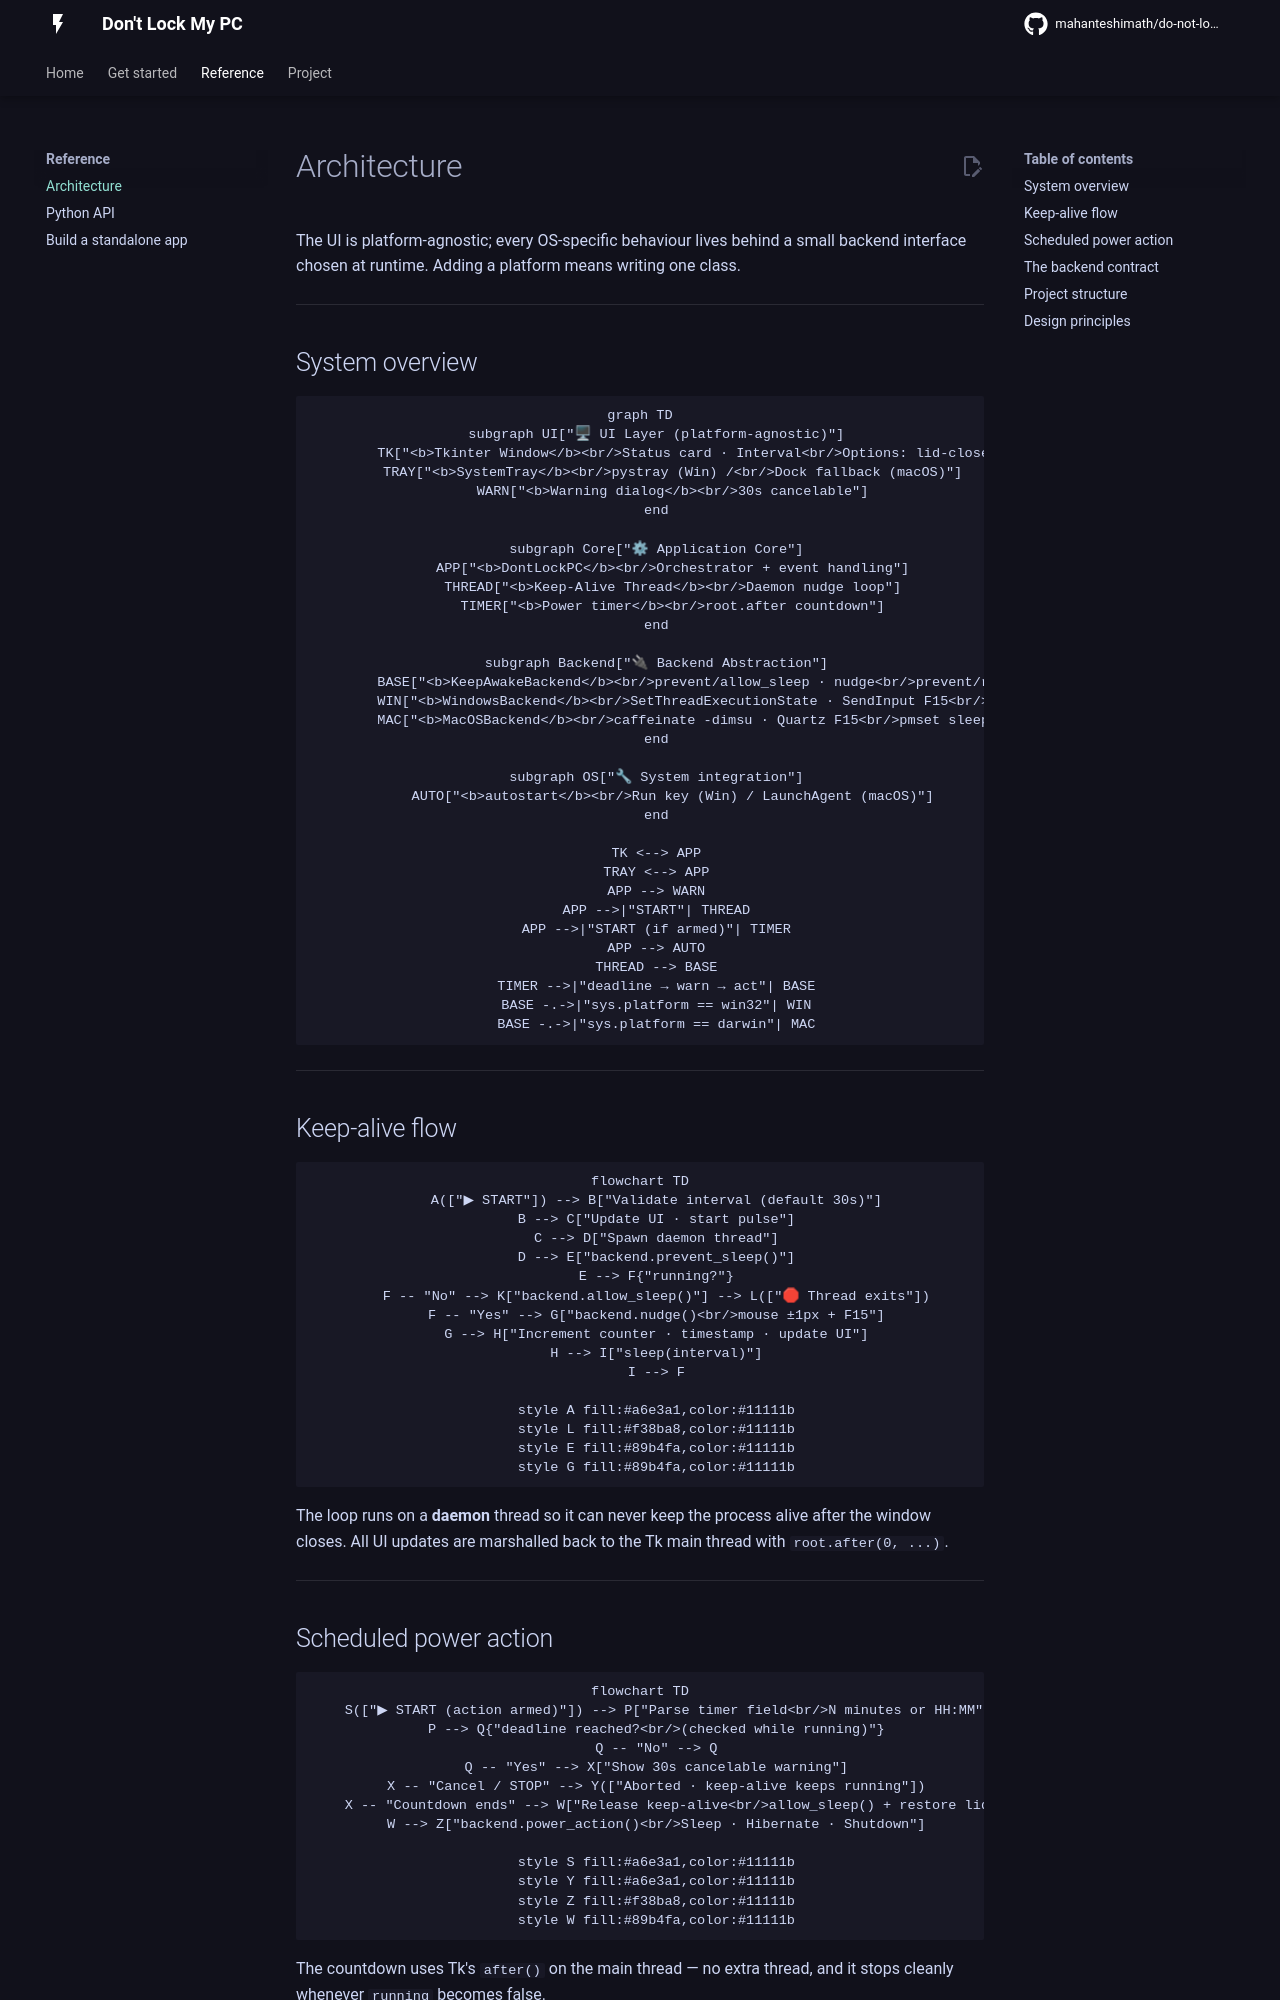

repository: mahanteshimath/do-not-lock-my-system · page: architecture/index.html · generator: mkdocs

# Architecture

The UI is platform-agnostic; every OS-specific behaviour lives behind a small
backend interface chosen at runtime. Adding a platform means writing one class.

---

## System overview

```mermaid
graph TD
    subgraph UI["🖥 UI Layer (platform-agnostic)"]
        TK["<b>Tkinter Window</b><br/>Status card · Interval<br/>Options: lid-close, autostart<br/>Scheduled power action"]
        TRAY["<b>SystemTray</b><br/>pystray (Win) /<br/>Dock fallback (macOS)"]
        WARN["<b>Warning dialog</b><br/>30s cancelable"]
    end

    subgraph Core["⚙ Application Core"]
        APP["<b>DontLockPC</b><br/>Orchestrator + event handling"]
        THREAD["<b>Keep-Alive Thread</b><br/>Daemon nudge loop"]
        TIMER["<b>Power timer</b><br/>root.after countdown"]
    end

    subgraph Backend["🔌 Backend Abstraction"]
        BASE["<b>KeepAwakeBackend</b><br/>prevent/allow_sleep · nudge<br/>prevent/restore_lid_sleep · power_action"]
        WIN["<b>WindowsBackend</b><br/>SetThreadExecutionState · SendInput F15<br/>powercfg lid · SetSuspendState / shutdown"]
        MAC["<b>MacOSBackend</b><br/>caffeinate -dimsu · Quartz F15<br/>pmset sleepnow / osascript shutdown"]
    end

    subgraph OS["🔧 System integration"]
        AUTO["<b>autostart</b><br/>Run key (Win) / LaunchAgent (macOS)"]
    end

    TK <--> APP
    TRAY <--> APP
    APP --> WARN
    APP -->|"START"| THREAD
    APP -->|"START (if armed)"| TIMER
    APP --> AUTO
    THREAD --> BASE
    TIMER -->|"deadline → warn → act"| BASE
    BASE -.->|"sys.platform == win32"| WIN
    BASE -.->|"sys.platform == darwin"| MAC
```

---

## Keep-alive flow

```mermaid
flowchart TD
    A(["▶ START"]) --> B["Validate interval (default 30s)"]
    B --> C["Update UI · start pulse"]
    C --> D["Spawn daemon thread"]
    D --> E["backend.prevent_sleep()"]
    E --> F{"running?"}
    F -- "No" --> K["backend.allow_sleep()"] --> L(["🛑 Thread exits"])
    F -- "Yes" --> G["backend.nudge()<br/>mouse ±1px + F15"]
    G --> H["Increment counter · timestamp · update UI"]
    H --> I["sleep(interval)"]
    I --> F

    style A fill:#a6e3a1,color:#11111b
    style L fill:#f38ba8,color:#11111b
    style E fill:#89b4fa,color:#11111b
    style G fill:#89b4fa,color:#11111b
```

The loop runs on a **daemon** thread so it can never keep the process alive
after the window closes. All UI updates are marshalled back to the Tk main
thread with `root.after(0, ...)`.

---
